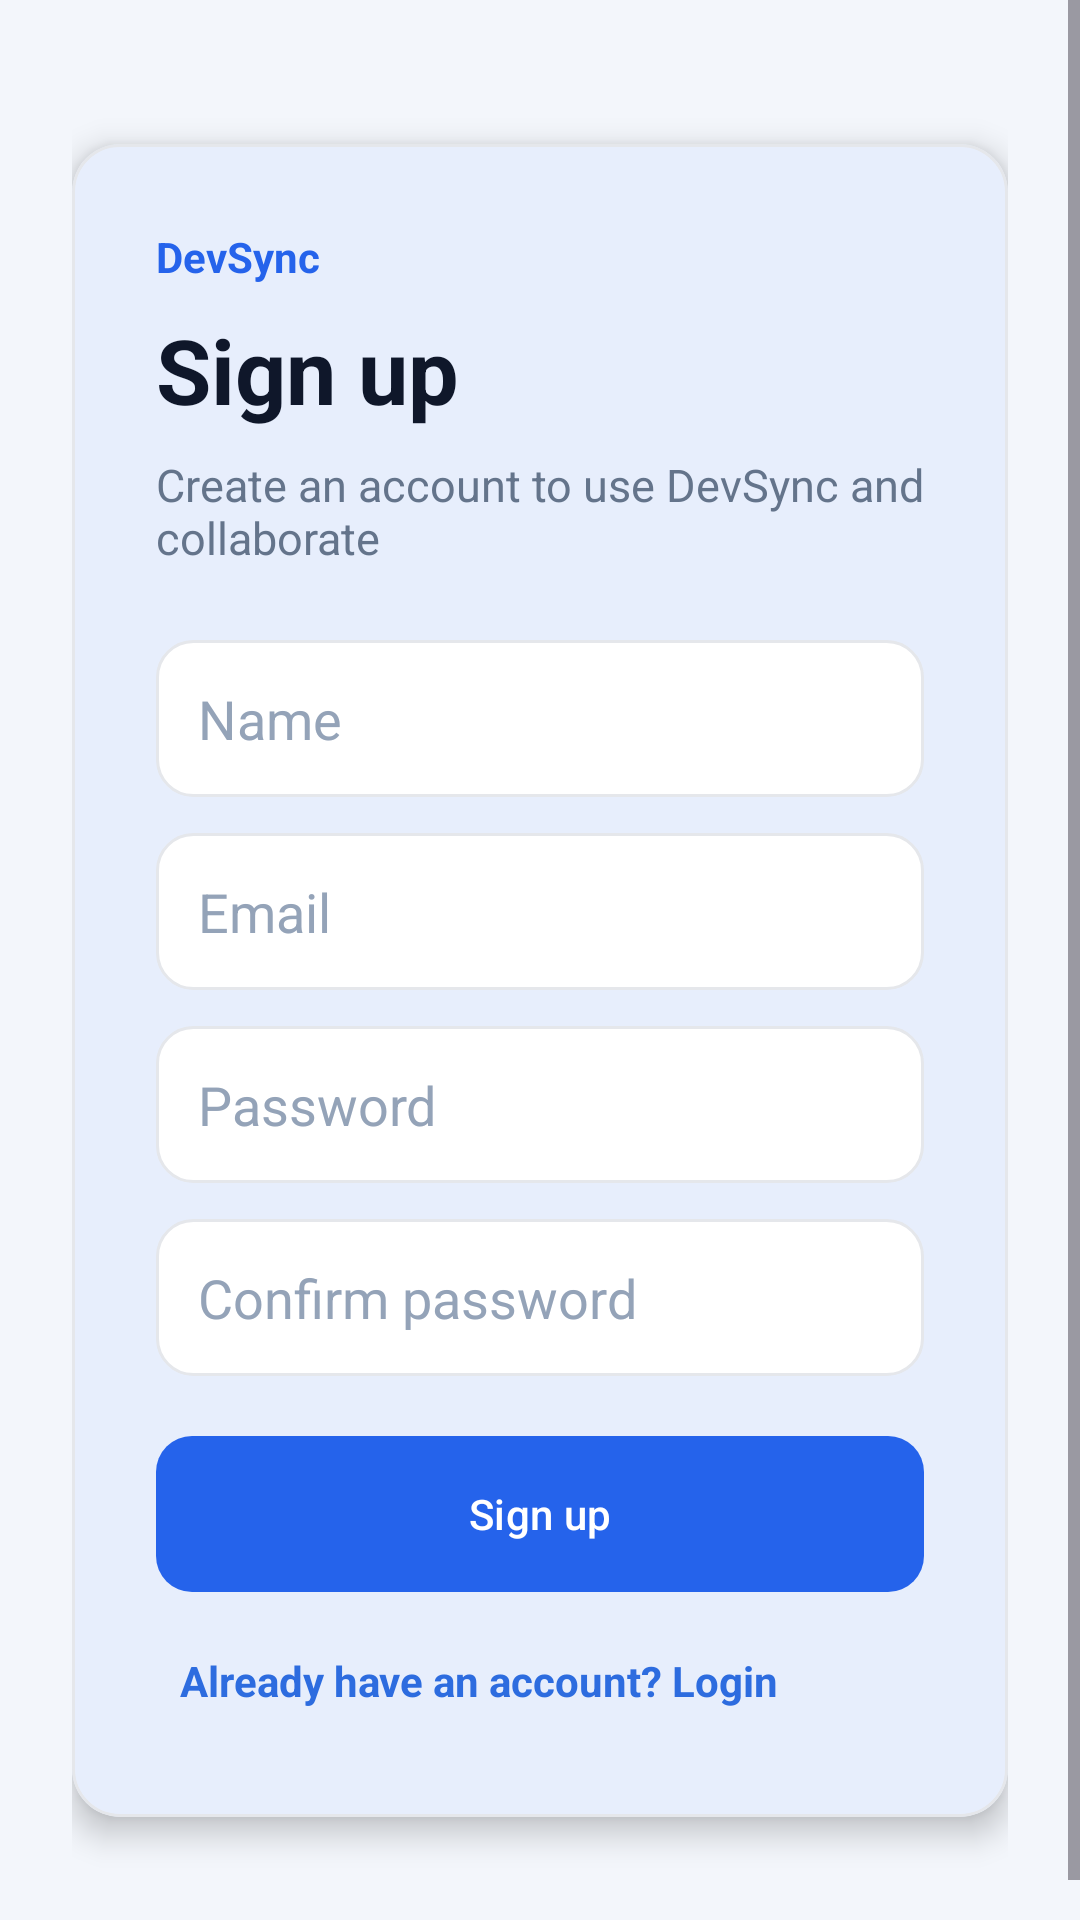

This screen was rendered from an Android layout file. Write that file and the resources it references.
<!-- AndroidManifest.xml: application theme Theme.DevSync -->
<!-- res/layout/activity_register.xml -->
<?xml version="1.0" encoding="utf-8"?>
<ScrollView xmlns:android="http://schemas.android.com/apk/res/android"
    xmlns:app="http://schemas.android.com/apk/res-auto"
    android:layout_width="match_parent"
    android:layout_height="match_parent"
    android:background="@drawable/bg_page"
    android:fillViewport="true">

    <LinearLayout
        android:id="@+id/main"
        android:layout_width="match_parent"
        android:layout_height="match_parent"
        android:gravity="center"
        android:orientation="vertical"
        android:padding="24dp">

        <com.google.android.material.card.MaterialCardView
            android:layout_width="match_parent"
            android:layout_height="wrap_content"
            android:layout_marginVertical="24dp"
            app:cardBackgroundColor="@color/bg_surface"
            app:cardCornerRadius="16dp"
            app:cardElevation="6dp"
            app:strokeColor="@color/border_soft"
            app:strokeWidth="1dp">

            <LinearLayout
                android:layout_width="match_parent"
                android:layout_height="wrap_content"
                android:orientation="vertical"
                android:padding="28dp">

                <TextView
                    android:layout_width="wrap_content"
                    android:layout_height="wrap_content"
                    android:text="@string/devsync"
                    android:textColor="@color/primary_600"
                    android:textSize="14sp"
                    android:textStyle="bold" />

                <TextView
                    android:layout_width="wrap_content"
                    android:layout_height="wrap_content"
                    android:layout_marginTop="8dp"
                    android:text="@string/sign_up"
                    android:textColor="@color/text_primary"
                    android:textSize="30sp"
                    android:textStyle="bold" />

                <TextView
                    android:layout_width="wrap_content"
                    android:layout_height="wrap_content"
                    android:layout_marginTop="8dp"
                    android:layout_marginBottom="24dp"
                    android:text="@string/create_an_account_to_use_devsync_and_collaborate"
                    android:textColor="@color/text_secondary"
                    android:textSize="15sp" />

                <EditText
                    android:id="@+id/etNameRegister"
                    android:layout_width="match_parent"
                    android:layout_height="wrap_content"
                    android:layout_marginBottom="12dp"
                    android:background="@drawable/bg_input"
                    android:hint="@string/name"
                    android:inputType="textPersonName"
                    android:textColor="@color/text_primary"
                    android:textColorHint="@color/text_muted" />

                <EditText
                    android:id="@+id/etEmailRegister"
                    android:layout_width="match_parent"
                    android:layout_height="wrap_content"
                    android:layout_marginBottom="12dp"
                    android:background="@drawable/bg_input"
                    android:hint="@string/email"
                    android:inputType="textEmailAddress"
                    android:textColor="@color/text_primary"
                    android:textColorHint="@color/text_muted" />

                <EditText
                    android:id="@+id/etPasswordRegister"
                    android:layout_width="match_parent"
                    android:layout_height="wrap_content"
                    android:layout_marginBottom="12dp"
                    android:background="@drawable/bg_input"
                    android:hint="@string/password"
                    android:inputType="textPassword"
                    android:textColor="@color/text_primary"
                    android:textColorHint="@color/text_muted" />

                <EditText
                    android:id="@+id/etConfirmPasswordRegister"
                    android:layout_width="match_parent"
                    android:layout_height="wrap_content"
                    android:layout_marginBottom="20dp"
                    android:background="@drawable/bg_input"
                    android:hint="@string/confirm_password"
                    android:inputType="textPassword"
                    android:textColor="@color/text_primary"
                    android:textColorHint="@color/text_muted" />

                <com.google.android.material.button.MaterialButton
                    android:id="@+id/btnRegister"
                    style="@style/Widget.DevSync.Button.Primary"
                    android:layout_width="match_parent"
                    android:layout_height="wrap_content"
                    android:layout_marginBottom="12dp"
                    android:text="@string/sign_up" />

                <TextView
                    android:id="@+id/tvGoToLogin"
                    android:layout_width="wrap_content"
                    android:layout_height="wrap_content"
                    android:padding="8dp"
                    android:text="@string/already_have_an_account_login"
                    android:textColor="@color/secondary_text"
                    android:textStyle="bold" />

            </LinearLayout>
        </com.google.android.material.card.MaterialCardView>
    </LinearLayout>
</ScrollView>
<!-- resources referenced by this layout -->
<resources>
  <color name="bg_surface">#FFFFFFFF</color>
  <color name="border_soft">#FFE5E7EB</color>
  <color name="primary_600">#FF2563EB</color>
  <color name="secondary_text">#2D6CDF</color>
  <color name="text_muted">#FF94A3B8</color>
  <color name="text_primary">#FF0F172A</color>
  <color name="text_secondary">#FF64748B</color>
  <!-- drawable bg_input (drawable) -->
  <?xml version="1.0" encoding="utf-8"?>
  <shape xmlns:android="http://schemas.android.com/apk/res/android" android:shape="rectangle">
      <solid android:color="@color/bg_surface" />
      <corners android:radius="12dp" />
      <stroke android:width="1dp" android:color="@color/border_soft" />
      <padding android:left="14dp" android:top="14dp" android:right="14dp" android:bottom="14dp" />
  </shape>
  <string name="already_have_an_account_login">Already have an account? Login</string>
  <string name="confirm_password">Confirm password</string>
  <string name="create_an_account_to_use_devsync_and_collaborate">Create an account to use DevSync and collaborate</string>
  <string name="devsync">DevSync</string>
  <string name="email">Email</string>
  <string name="name">Name</string>
  <string name="password">Password</string>
  <string name="sign_up">Sign up</string>
  <style name="Widget.DevSync.Button.Primary" parent="Widget.Material3.Button">
          <item name="android:insetTop">0dp</item>
          <item name="android:insetBottom">0dp</item>
          <item name="cornerRadius">12dp</item>
          <item name="android:minHeight">52dp</item>
          <item name="backgroundTint">@color/primary_600</item>
          <item name="android:textColor">@color/white</item>
      </style>
  <style name="Theme.DevSync" parent="Base.Theme.DevSync" />
  <color name="white">#FFFFFFFF</color>
  <style name="Base.Theme.DevSync" parent="Theme.Material3.Light.NoActionBar">
          <item name="colorPrimary">@color/primary_600</item>
          <item name="colorOnPrimary">@color/white</item>
          <item name="colorPrimaryContainer">@color/primary_100</item>
          <item name="colorOnPrimaryContainer">@color/primary_700</item>
          <item name="colorSecondary">@color/primary_500</item>
          <item name="android:colorBackground">@color/bg_page</item>
          <item name="colorSurface">@color/bg_surface</item>
          <item name="colorOnSurface">@color/text_primary</item>
          <item name="colorOutline">@color/border_soft</item>
          <item name="android:statusBarColor">@android:color/transparent</item>
          <item name="android:navigationBarColor">@color/bg_surface</item>
          <item name="materialCardViewStyle">@style/Widget.DevSync.Card</item>
          <item name="materialButtonStyle">@style/Widget.DevSync.Button.Primary</item>
          <item name="textInputStyle">@style/Widget.DevSync.TextInput</item>
          <item name="android:windowLightStatusBar" tools:targetApi="m">true</item>
      </style>
  <color name="primary_100">#FFDBEAFE</color>
  <color name="primary_700">#FF1E3A8A</color>
  <color name="primary_500">#FF3B82F6</color>
  <color name="bg_page">#F3F6FB</color>
  <style name="Widget.DevSync.Card" parent="Widget.Material3.CardView.Elevated">
          <item name="cardCornerRadius">16dp</item>
          <item name="cardElevation">4dp</item>
          <item name="cardBackgroundColor">@color/bg_surface</item>
          <item name="strokeColor">@color/border_soft</item>
          <item name="strokeWidth">1dp</item>
      </style>
  <style name="Widget.DevSync.TextInput" parent="Widget.Material3.TextInputEditText.OutlinedBox">
          <item name="android:textColor">@color/text_primary</item>
          <item name="android:textColorHint">@color/text_muted</item>
          <item name="boxBackgroundColor">@color/bg_surface</item>
      </style>
</resources>
